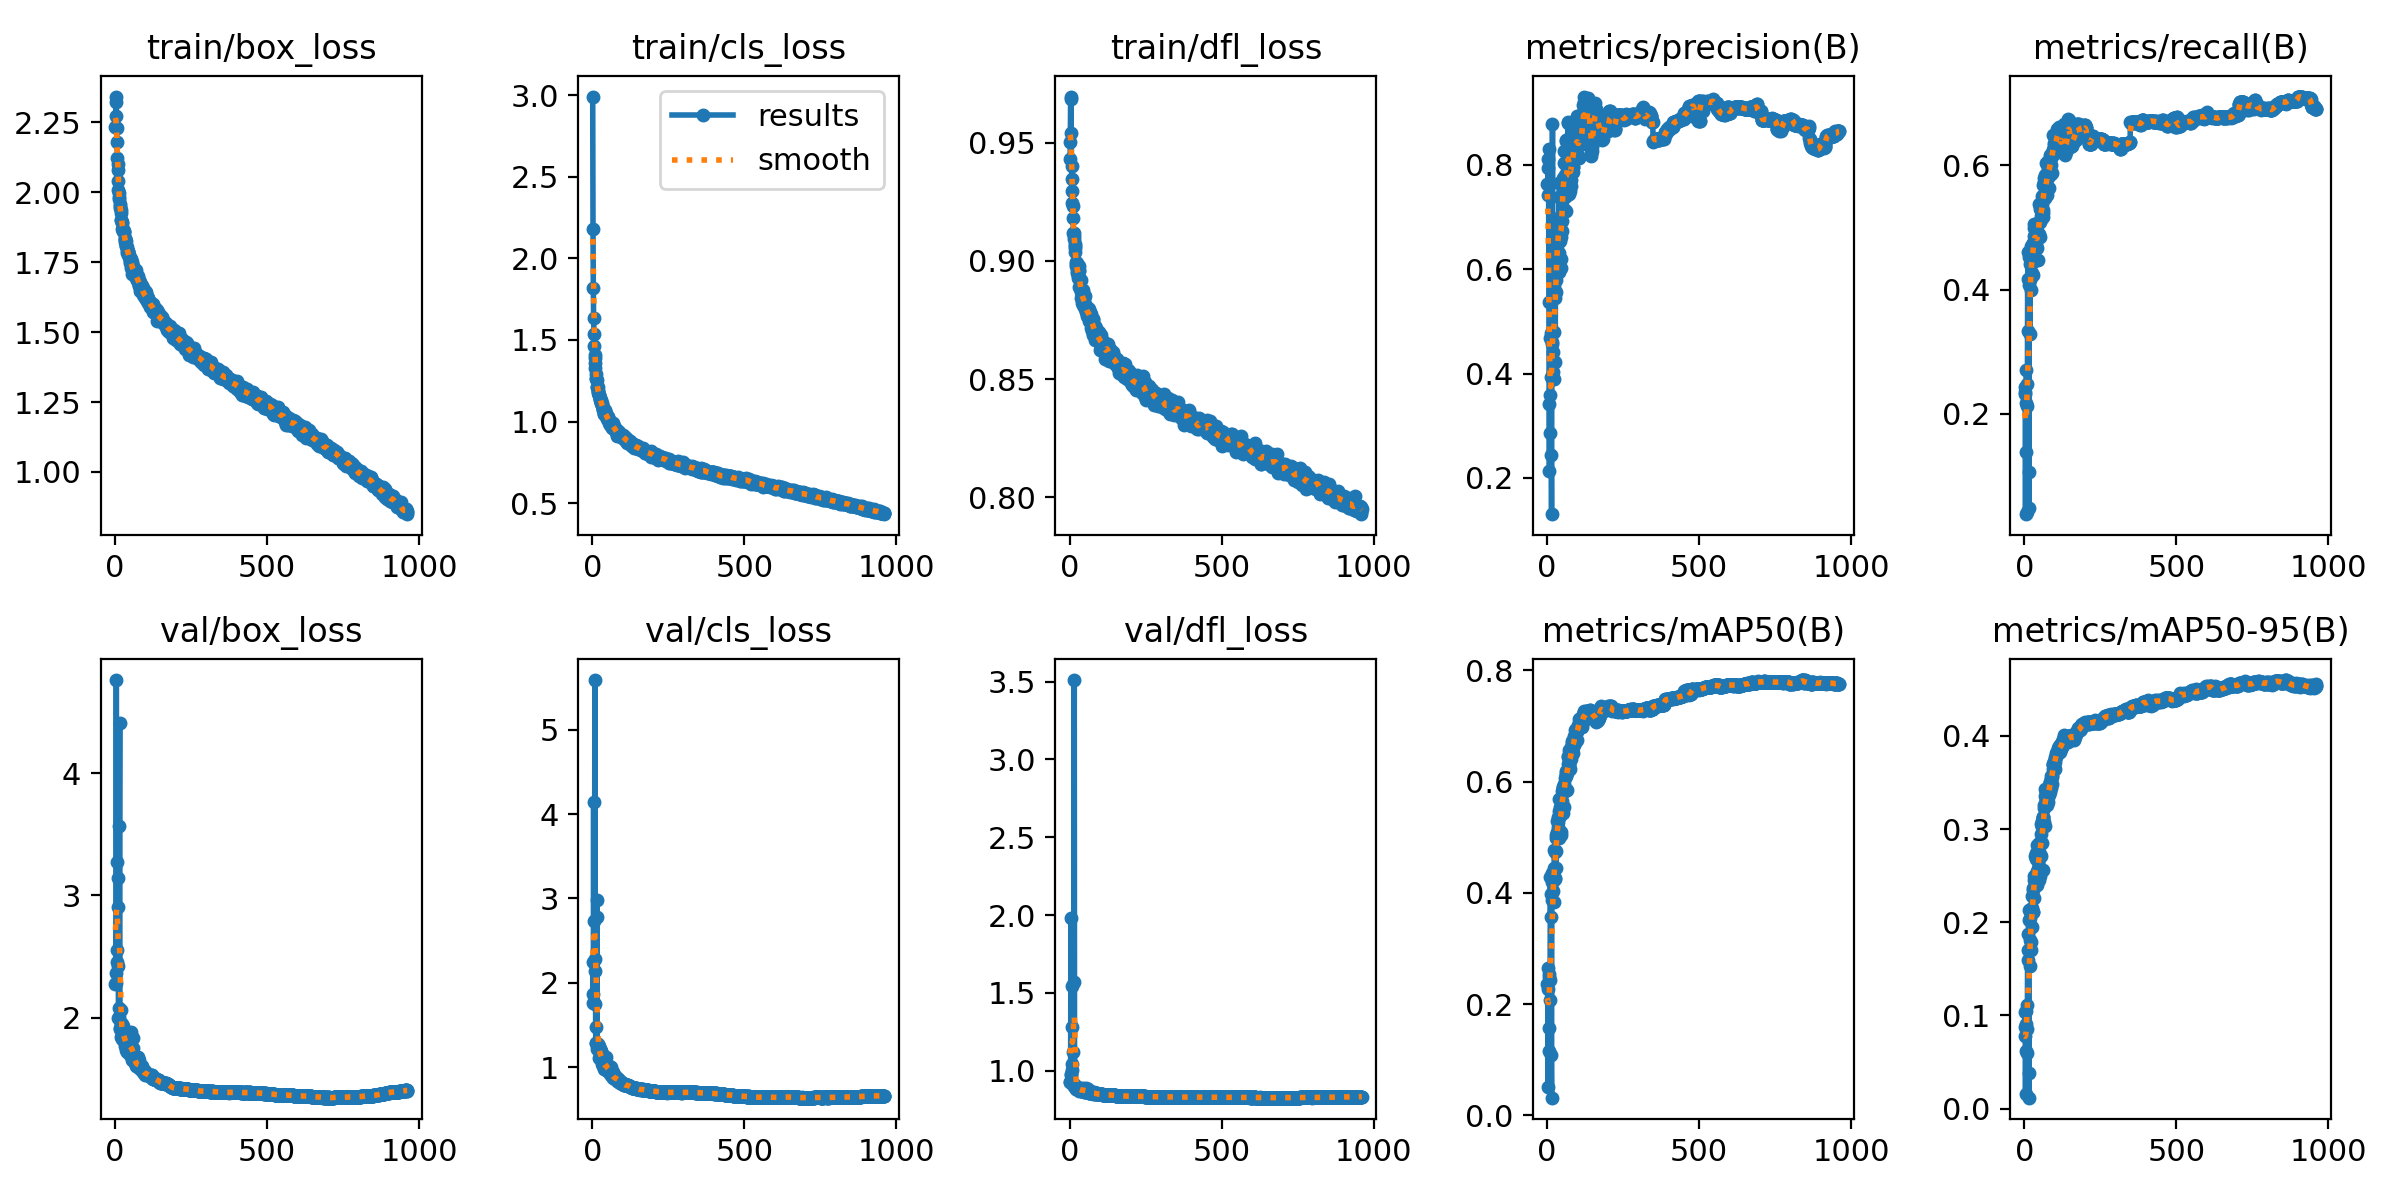

Source data for this figure (header and first rows):
epoch, time, train/box_loss, train/cls_loss, train/dfl_loss, metrics/precision(B), metrics/recall(B), metrics/mAP50(B), metrics/mAP50-95(B), val/box_loss, val/cls_loss, val/dfl_loss, lr/pg0, lr/pg1, lr/pg2
1, 31.69, 2.233, 2.992, 0.943, 0.7631, 0.2348, 0.2369, 0.07805, 2.276, 2.251, 0.9278, 0.003323, 0.003323, 0.003323
2, 60.34, 2.272, 2.181, 0.9504, 0.7414, 0.2435, 0.2279, 0.08783, 2.284, 1.757, 0.9256, 0.00665, 0.00665, 0.00665
3, 89.01, 2.342, 1.821, 0.9686, 0.8116, 0.2318, 0.265, 0.104, 2.365, 1.865, 0.9795, 0.00997, 0.00997, 0.00997
4, 114.2, 2.322, 1.632, 0.9695, 0.7933, 0.03863, 0.05028, 0.01601, 4.761, 4.145, 1.979, 0.00997, 0.00997, 0.00997
5, 139.8, 2.229, 1.535, 0.9541, 0.8301, 0.2175, 0.2486, 0.09136, 2.458, 1.758, 0.9737, 0.00996, 0.00996, 0.00996
6, 165.5, 2.181, 1.465, 0.9402, 0.5376, 0.1381, 0.1565, 0.06194, 3.275, 2.734, 1.284, 0.00995, 0.00995, 0.00995
7, 191.4, 2.124, 1.407, 0.9345, 0.3423, 0.2714, 0.254, 0.1051, 2.558, 1.749, 1.006, 0.009941, 0.009941, 0.009941
8, 217, 2.099, 1.39, 0.9247, 0.2133, 0.04258, 0.1167, 0.05939, 3.146, 5.591, 1.543, 0.009931, 0.009931, 0.009931
9, 244.5, 2.079, 1.36, 0.9297, 0.3594, 0.248, 0.2432, 0.1116, 2.425, 2.281, 1.041, 0.009921, 0.009921, 0.009921
10, 270.2, 2.041, 1.328, 0.923, 0.2868, 0.2132, 0.2079, 0.08589, 2.907, 2.137, 1.119, 0.009911, 0.009911, 0.009911
11, 296.5, 2.009, 1.29, 0.9183, 0.4687, 0.4177, 0.4278, 0.1878, 1.997, 1.287, 0.9068, 0.009901, 0.009901, 0.009901
12, 322, 1.997, 1.264, 0.9117, 0.477, 0.3342, 0.357, 0.159, 2.076, 1.47, 0.9231, 0.009891, 0.009891, 0.009891
13, 346.3, 1.984, 1.259, 0.9116, 0.3937, 0.4607, 0.3981, 0.1704, 2.009, 1.281, 0.9038, 0.009881, 0.009881, 0.009881
14, 370.8, 1.975, 1.253, 0.9107, 0.2446, 0.106, 0.1089, 0.03832, 3.569, 2.983, 1.57, 0.009871, 0.009871, 0.009871
15, 395.4, 1.95, 1.21, 0.9093, 0.1305, 0.04779, 0.03185, 0.01183, 4.412, 2.779, 3.51, 0.009861, 0.009861, 0.009861
16, 420.7, 1.958, 1.21, 0.9073, 0.4613, 0.4525, 0.4357, 0.2134, 1.912, 1.214, 0.8949, 0.009851, 0.009851, 0.009851
17, 445.4, 1.943, 1.209, 0.9055, 0.4563, 0.4073, 0.4198, 0.2024, 1.914, 1.236, 0.8961, 0.009842, 0.009842, 0.009842
18, 472.3, 1.927, 1.19, 0.9062, 0.8788, 0.3286, 0.3873, 0.1531, 2.064, 1.253, 0.9113, 0.009832, 0.009832, 0.009832
19, 496.2, 1.934, 1.185, 0.9038, 0.3887, 0.4151, 0.4222, 0.1811, 1.96, 1.225, 0.8976, 0.009822, 0.009822, 0.009822
20, 520.6, 1.9, 1.173, 0.8995, 0.4407, 0.4412, 0.4271, 0.2046, 1.847, 1.27, 0.8825, 0.009812, 0.009812, 0.009812
21, 544.3, 1.901, 1.165, 0.898, 0.4037, 0.4495, 0.4035, 0.1789, 1.949, 1.247, 0.8977, 0.009802, 0.009802, 0.009802
22, 570, 1.893, 1.161, 0.8985, 0.4798, 0.4695, 0.4441, 0.2139, 1.823, 1.102, 0.8847, 0.009792, 0.009792, 0.009792
23, 596.1, 1.891, 1.165, 0.8959, 0.3902, 0.3994, 0.3839, 0.1701, 1.948, 1.238, 0.8989, 0.009782, 0.009782, 0.009782
24, 621.3, 1.87, 1.144, 0.8992, 0.5679, 0.455, 0.4764, 0.2157, 1.872, 1.131, 0.885, 0.009772, 0.009772, 0.009772
25, 647.7, 1.868, 1.138, 0.8949, 0.5446, 0.4425, 0.4739, 0.2278, 1.829, 1.111, 0.8814, 0.009762, 0.009762, 0.009762
26, 673.7, 1.863, 1.133, 0.894, 0.553, 0.4265, 0.4251, 0.1948, 1.931, 1.211, 0.892, 0.009753, 0.009753, 0.009753
27, 697.8, 1.862, 1.116, 0.8927, 0.4218, 0.4746, 0.4277, 0.2111, 1.853, 1.188, 0.8872, 0.009743, 0.009743, 0.009743
28, 721.6, 1.859, 1.114, 0.895, 0.6158, 0.4749, 0.4987, 0.2342, 1.897, 1.115, 0.8918, 0.009733, 0.009733, 0.009733
29, 747.2, 1.862, 1.13, 0.8977, 0.5798, 0.4237, 0.4445, 0.2109, 1.886, 1.19, 0.8885, 0.009723, 0.009723, 0.009723
30, 772.4, 1.857, 1.114, 0.8957, 0.5554, 0.4587, 0.4753, 0.2369, 1.809, 1.086, 0.8807, 0.009713, 0.009713, 0.009713
31, 797.4, 1.836, 1.103, 0.8891, 0.6117, 0.4995, 0.5048, 0.2448, 1.798, 1.061, 0.8766, 0.009703, 0.009703, 0.009703
32, 823.8, 1.827, 1.103, 0.8963, 0.6526, 0.5064, 0.5289, 0.25, 1.767, 1.042, 0.8723, 0.009693, 0.009693, 0.009693
33, 852, 1.831, 1.103, 0.8917, 0.6197, 0.4865, 0.5054, 0.2257, 1.838, 1.115, 0.8808, 0.009683, 0.009683, 0.009683
34, 879.7, 1.82, 1.078, 0.8914, 0.6711, 0.4656, 0.5091, 0.2482, 1.887, 1.103, 0.8879, 0.009673, 0.009673, 0.009673
35, 906.6, 1.809, 1.072, 0.8886, 0.6101, 0.5018, 0.5191, 0.2487, 1.839, 1.086, 0.8818, 0.009663, 0.009663, 0.009663
36, 932, 1.806, 1.075, 0.8868, 0.6977, 0.4886, 0.5374, 0.2712, 1.764, 1.016, 0.8733, 0.009654, 0.009654, 0.009654
37, 958.9, 1.826, 1.072, 0.8919, 0.6685, 0.4806, 0.528, 0.2748, 1.741, 1.031, 0.8736, 0.009644, 0.009644, 0.009644
38, 985.3, 1.803, 1.049, 0.8842, 0.6305, 0.4782, 0.5087, 0.2496, 1.828, 1.081, 0.8846, 0.009634, 0.009634, 0.009634
39, 1011, 1.783, 1.044, 0.8859, 0.7384, 0.4795, 0.5482, 0.268, 1.724, 0.9809, 0.8699, 0.009624, 0.009624, 0.009624
40, 1038, 1.791, 1.052, 0.885, 0.5947, 0.4717, 0.4992, 0.2461, 1.76, 1.029, 0.8693, 0.009614, 0.009614, 0.009614
41, 1064, 1.789, 1.072, 0.882, 0.7657, 0.5047, 0.5688, 0.2833, 1.729, 0.9729, 0.8701, 0.009604, 0.009604, 0.009604
42, 1089, 1.784, 1.049, 0.8852, 0.6688, 0.4826, 0.538, 0.2555, 1.811, 1.002, 0.8789, 0.009594, 0.009594, 0.009594
43, 1114, 1.786, 1.052, 0.8875, 0.653, 0.4676, 0.5088, 0.2402, 1.878, 1.048, 0.8879, 0.009584, 0.009584, 0.009584
44, 1141, 1.785, 1.054, 0.885, 0.7386, 0.4873, 0.5548, 0.2676, 1.777, 1.009, 0.8741, 0.009574, 0.009574, 0.009574
45, 1168, 1.769, 1.037, 0.8815, 0.6202, 0.4475, 0.5037, 0.2465, 1.837, 1.124, 0.8818, 0.009564, 0.009564, 0.009564
46, 1194, 1.77, 1.036, 0.8844, 0.6615, 0.506, 0.5479, 0.274, 1.732, 0.9627, 0.868, 0.009555, 0.009555, 0.009555
47, 1222, 1.767, 1.028, 0.8857, 0.6018, 0.489, 0.5096, 0.2454, 1.783, 1.028, 0.8729, 0.009545, 0.009545, 0.009545
48, 1249, 1.746, 1.018, 0.8806, 0.6926, 0.5383, 0.5828, 0.2845, 1.698, 0.978, 0.8653, 0.009535, 0.009535, 0.009535
49, 1277, 1.768, 1.031, 0.8817, 0.6727, 0.5095, 0.5507, 0.2595, 1.84, 1.009, 0.8828, 0.009525, 0.009525, 0.009525
50, 1302, 1.756, 1.025, 0.8811, 0.7356, 0.5095, 0.565, 0.2734, 1.782, 0.9835, 0.8779, 0.009515, 0.009515, 0.009515
51, 1328, 1.76, 1.027, 0.8852, 0.7605, 0.5344, 0.5907, 0.2837, 1.726, 0.9499, 0.8665, 0.009505, 0.009505, 0.009505
52, 1353, 1.757, 1.024, 0.8784, 0.7752, 0.5296, 0.5864, 0.2851, 1.715, 0.969, 0.8655, 0.009495, 0.009495, 0.009495
53, 1379, 1.731, 1.001, 0.8792, 0.7395, 0.4843, 0.5434, 0.2501, 1.883, 1.013, 0.8889, 0.009485, 0.009485, 0.009485
54, 1404, 1.739, 0.9979, 0.8791, 0.7653, 0.513, 0.5907, 0.2949, 1.68, 0.9381, 0.8632, 0.009475, 0.009475, 0.009475
55, 1430, 1.73, 0.9932, 0.8788, 0.827, 0.5361, 0.59, 0.305, 1.714, 0.9537, 0.8682, 0.009465, 0.009465, 0.009465
56, 1454, 1.749, 1.006, 0.8799, 0.7157, 0.5187, 0.5542, 0.2707, 1.842, 1.011, 0.884, 0.009456, 0.009456, 0.009456
57, 1481, 1.706, 0.9798, 0.8767, 0.8026, 0.5374, 0.5967, 0.309, 1.656, 0.9364, 0.8607, 0.009446, 0.009446, 0.009446
58, 1505, 1.736, 0.9975, 0.8801, 0.7793, 0.5306, 0.587, 0.2848, 1.756, 0.9711, 0.8718, 0.009436, 0.009436, 0.009436
59, 1531, 1.724, 0.9895, 0.8787, 0.7805, 0.5513, 0.6063, 0.3021, 1.663, 0.9156, 0.8624, 0.009426, 0.009426, 0.009426
60, 1555, 1.731, 0.9886, 0.8771, 0.7376, 0.5283, 0.5835, 0.2565, 1.838, 1.002, 0.8804, 0.009416, 0.009416, 0.009416
... 901 more rows
